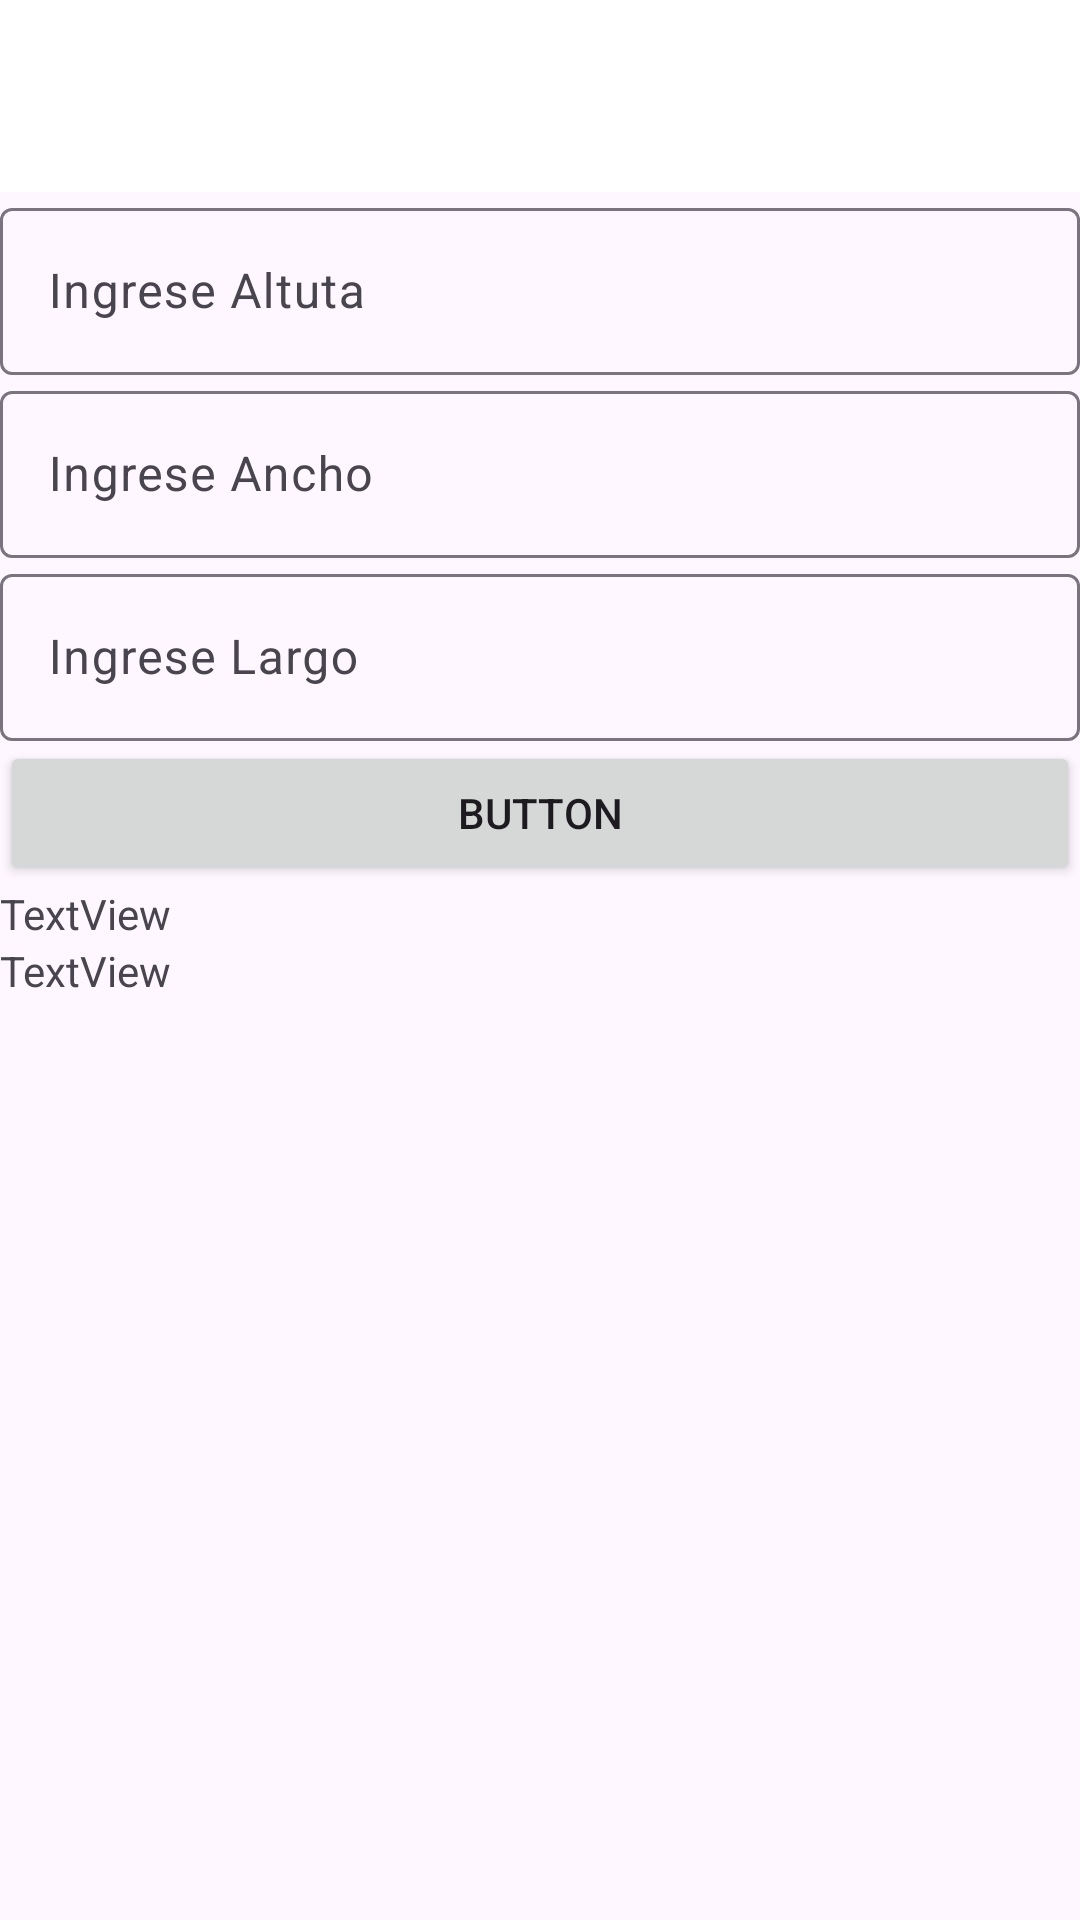

This screen was rendered from an Android layout file. Write that file and the resources it references.
<!-- AndroidManifest.xml: application theme Theme.Mv4 -->
<!-- res/layout/activity_camara_rompe_presion.xml -->
<?xml version="1.0" encoding="utf-8"?>
<LinearLayout xmlns:android="http://schemas.android.com/apk/res/android"
    xmlns:tools="http://schemas.android.com/tools"
    android:layout_width="match_parent"
    android:layout_height="match_parent"
    android:orientation="vertical"
    tools:context=".calculosdesinfeccion.Captacion">

    <include layout="@layout/actionbar_toolbar"/>

    <com.google.android.material.textfield.TextInputLayout
        android:layout_width="match_parent"
        android:layout_height="wrap_content">

        <com.google.android.material.textfield.TextInputEditText
            android:layout_width="match_parent"
            android:layout_height="wrap_content"
            android:hint="Ingrese Altuta" />
    </com.google.android.material.textfield.TextInputLayout>

    <com.google.android.material.textfield.TextInputLayout
        android:layout_width="match_parent"
        android:layout_height="wrap_content">

        <com.google.android.material.textfield.TextInputEditText
            android:layout_width="match_parent"
            android:layout_height="wrap_content"
            android:hint="Ingrese Ancho" />
    </com.google.android.material.textfield.TextInputLayout>

    <com.google.android.material.textfield.TextInputLayout
        android:layout_width="match_parent"
        android:layout_height="wrap_content">

        <com.google.android.material.textfield.TextInputEditText
            android:layout_width="match_parent"
            android:layout_height="wrap_content"
            android:hint="Ingrese Largo" />
    </com.google.android.material.textfield.TextInputLayout>

    <Button
        android:id="@+id/buttonCalCamRomPre"
        android:layout_width="match_parent"
        android:layout_height="wrap_content"
        android:text="Button" />

    <TextView
        android:id="@+id/resultadoVoloumenCamRomPre"
        android:layout_width="match_parent"
        android:layout_height="wrap_content"
        android:text="TextView" />

    <TextView
        android:id="@+id/resultadoPesodeCloro_camRomPre"
        android:layout_width="match_parent"
        android:layout_height="wrap_content"
        android:text="TextView" />

</LinearLayout>
<!-- res/layout/actionbar_toolbar.xml (included above) -->
<?xml version="1.0" encoding="utf-8"?>
<com.google.android.material.appbar.AppBarLayout xmlns:android="http://schemas.android.com/apk/res/android"
    xmlns:app="http://schemas.android.com/apk/res-auto"
    android:layout_width="match_parent"
    android:layout_height="wrap_content"
    android:theme="@style/ThemeOverlay.AppCompat"
    android:elevation="30dp"
    >

    <androidx.appcompat.widget.Toolbar
        android:id="@+id/toolbar"
        android:layout_width="match_parent"
        android:layout_height="?attr/actionBarSize"
        android:background="#ffffff"
        app:popupTheme="@style/ThemeOverlay.AppCompat"
        android:elevation="30dp"

        />

</com.google.android.material.appbar.AppBarLayout>
<!-- resources referenced by this layout -->
<resources>
  <style name="Theme.Mv4" parent="Base.Theme.Mv4" />
  <style name="Base.Theme.Mv4" parent="Theme.Material3.DayNight.NoActionBar">
          
          
      </style>
</resources>
